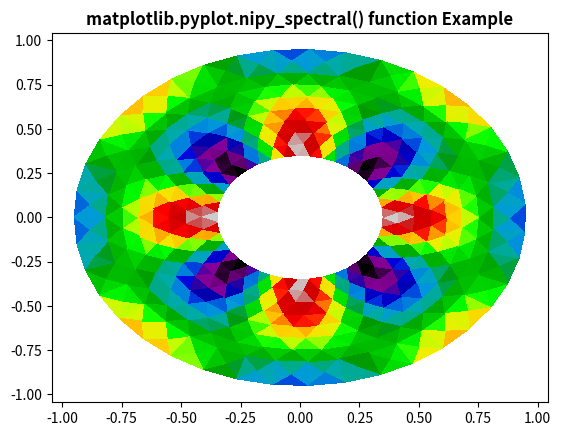

Write the Python code that produced this figure.
# Implementation of matplotlib function
import matplotlib.pyplot as plt
import matplotlib.tri as tri
import numpy as np

ang = 40
rad = 10
radm = 0.35
radii = np.linspace(radm, 0.95, rad)

angles = np.linspace(0, 4 * np.pi, ang)
angles = np.repeat(angles[..., np.newaxis], rad, axis=1)
angles[:, 1::2] += np.pi / ang

x = (radii * np.cos(angles)).flatten()
y = (radii * np.sin(angles)).flatten()
z = (np.sin(4 * radii) * np.cos(4 * angles)).flatten()

triang = tri.Triangulation(x, y)
triang.set_mask(np.hypot(x[triang.triangles].mean(axis=1),
                         y[triang.triangles].mean(axis=1))
                < radm)

tpc = plt.tripcolor(triang, z, shading='flat')
plt.nipy_spectral()
plt.title('matplotlib.pyplot.nipy_spectral() function Example', fontweight="bold")
plt.show()
